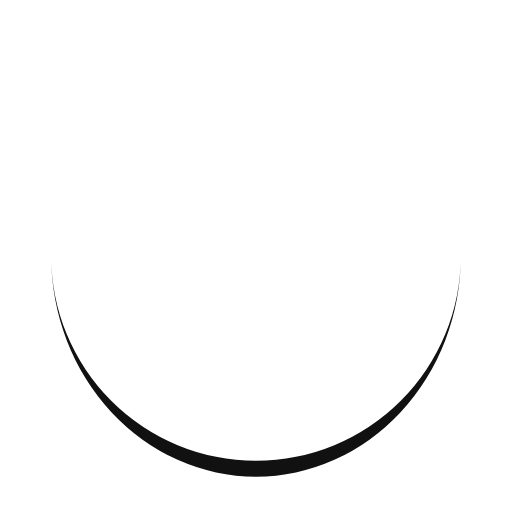
t = 0.00 s
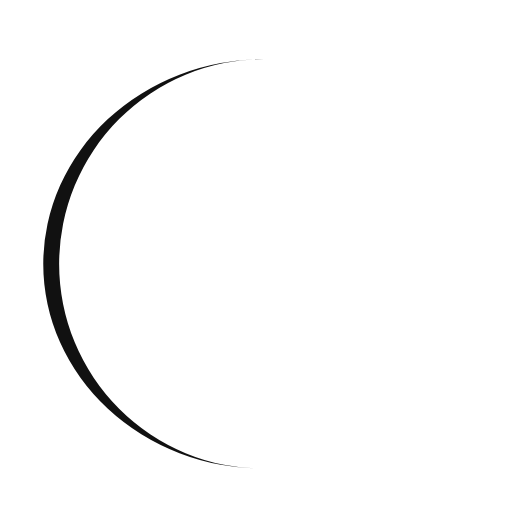
t = 0.25 s
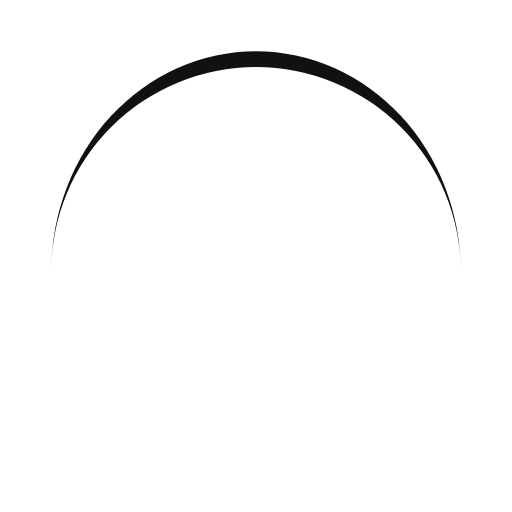
t = 0.50 s
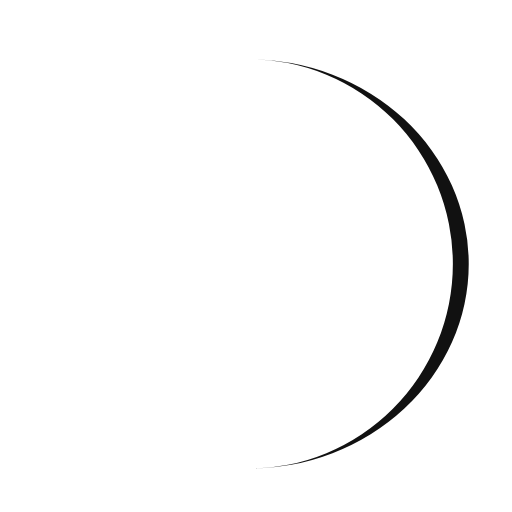
t = 0.75 s

The animated SVG that drew these frames (rendered in a browser with its animation timeline set to each time). Animation: 1 SMIL element (animateTransform=1); one cycle of 1.00 s, repeats indefinitely.

<svg xmlns="http://www.w3.org/2000/svg" viewBox="0 0 100 100" preserveAspectRatio="xMidYMid" width="203" height="203" style="shape-rendering: auto; display: block; background: transparent;" xmlns:xlink="http://www.w3.org/1999/xlink"><g><path stroke="none" fill="#111111" d="M10 50A40 40 0 0 0 90 50A40 43.1 0 0 1 10 50">
  <animateTransform values="0 50 51.55;360 50 51.55" keyTimes="0;1" repeatCount="indefinite" dur="1s" type="rotate" attributeName="transform"></animateTransform>
</path><g></g></g><!-- [ldio] generated by https://loading.io --></svg>
